Image classification data set "Fotos_Entrega_1" (valentinajaramillor/tarea1_FIC on GitHub). Class labels (2): aves, otros animales.

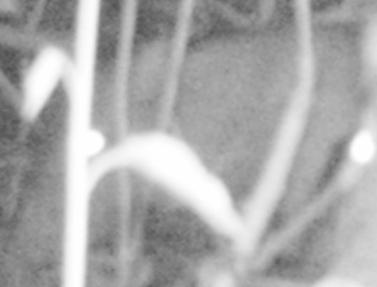
Label: otros animales

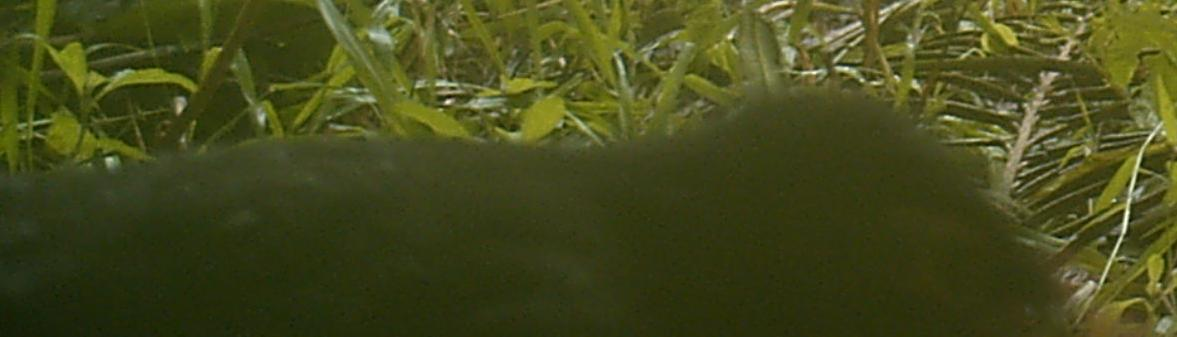
Label: aves

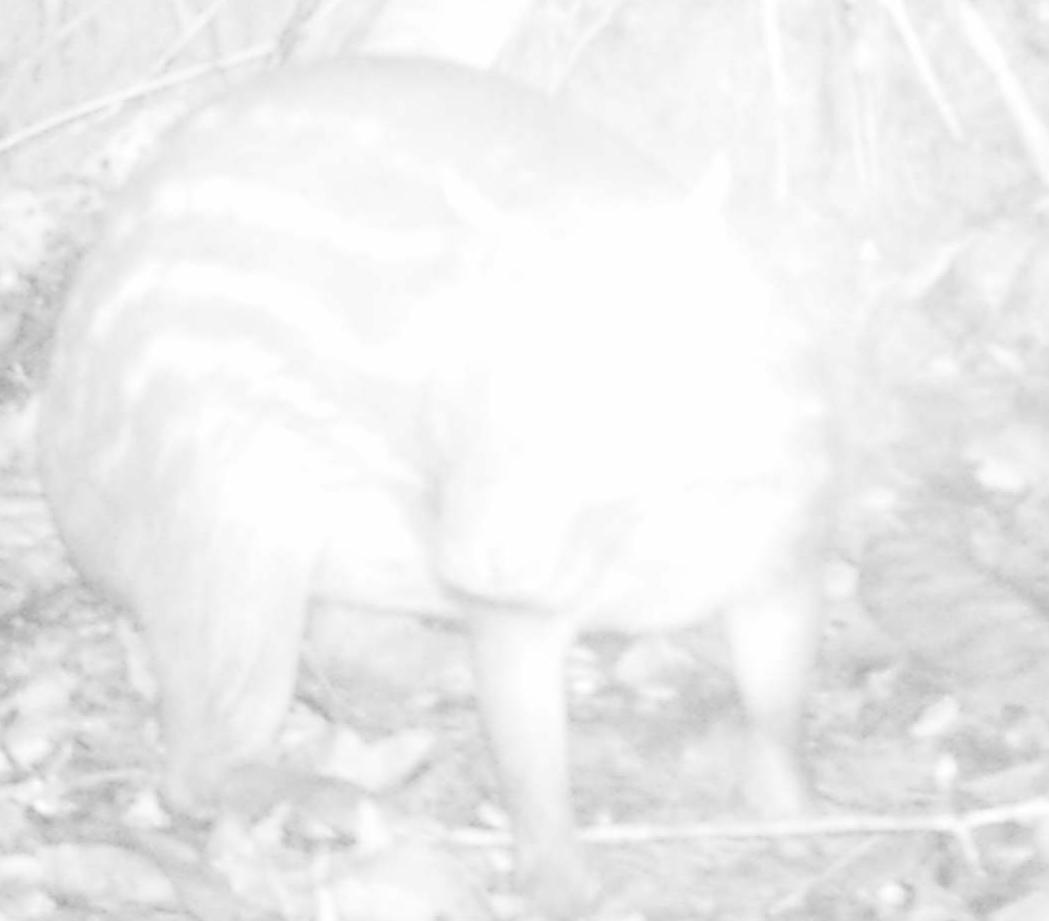
Label: otros animales

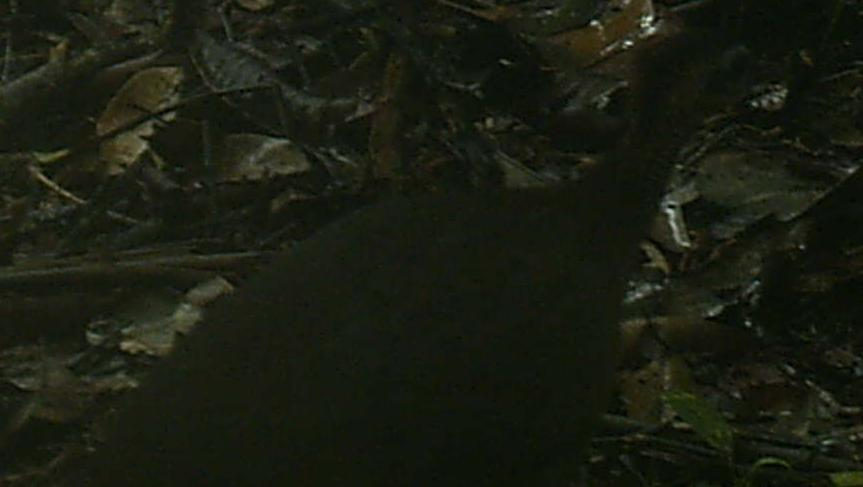
Label: aves

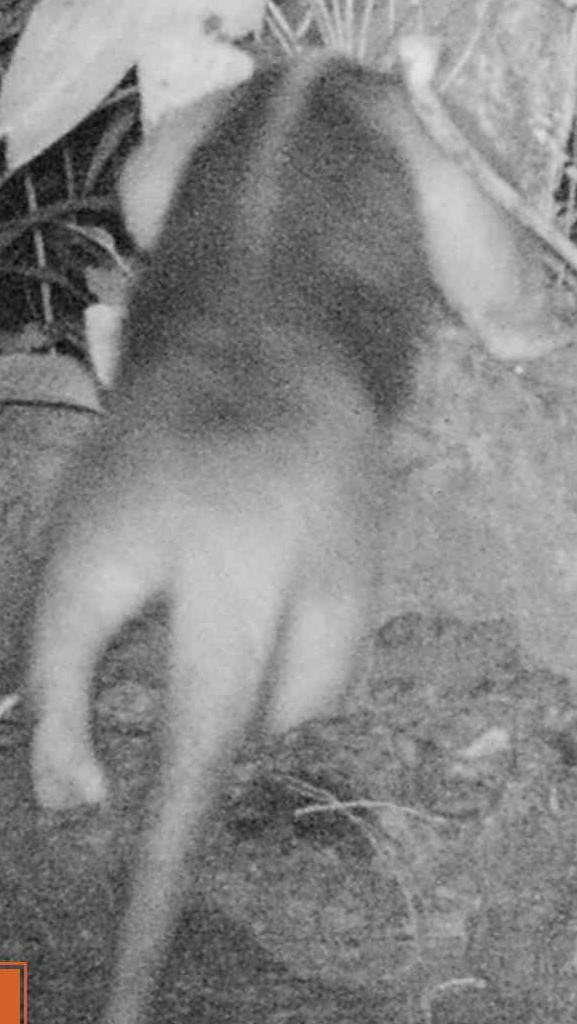
Label: otros animales

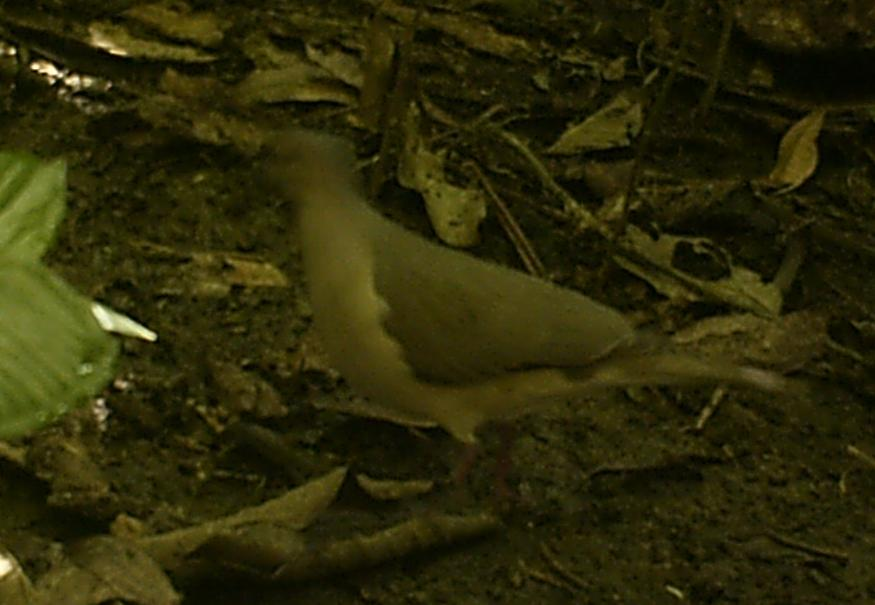
Label: aves
